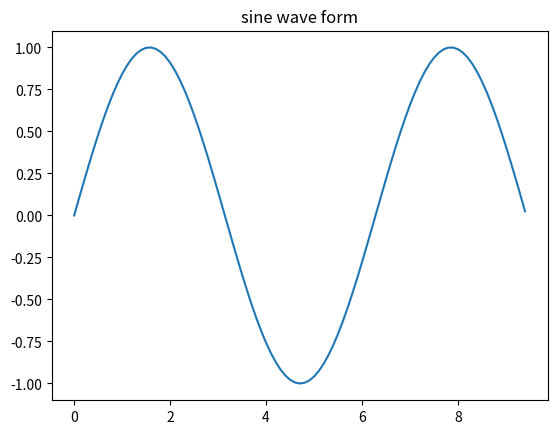

Recreate this plot in Python.
import numpy as np
import matplotlib.pyplot as plt

# Compute the x and y coordinates for points on a sine curve

x = np.arange(0, 3 * np.pi, 0.1)
y = np.sin(x)
plt.title("sine wave form")
# Plot the points using matplotlib
plt.plot(x, y)
plt.show()
